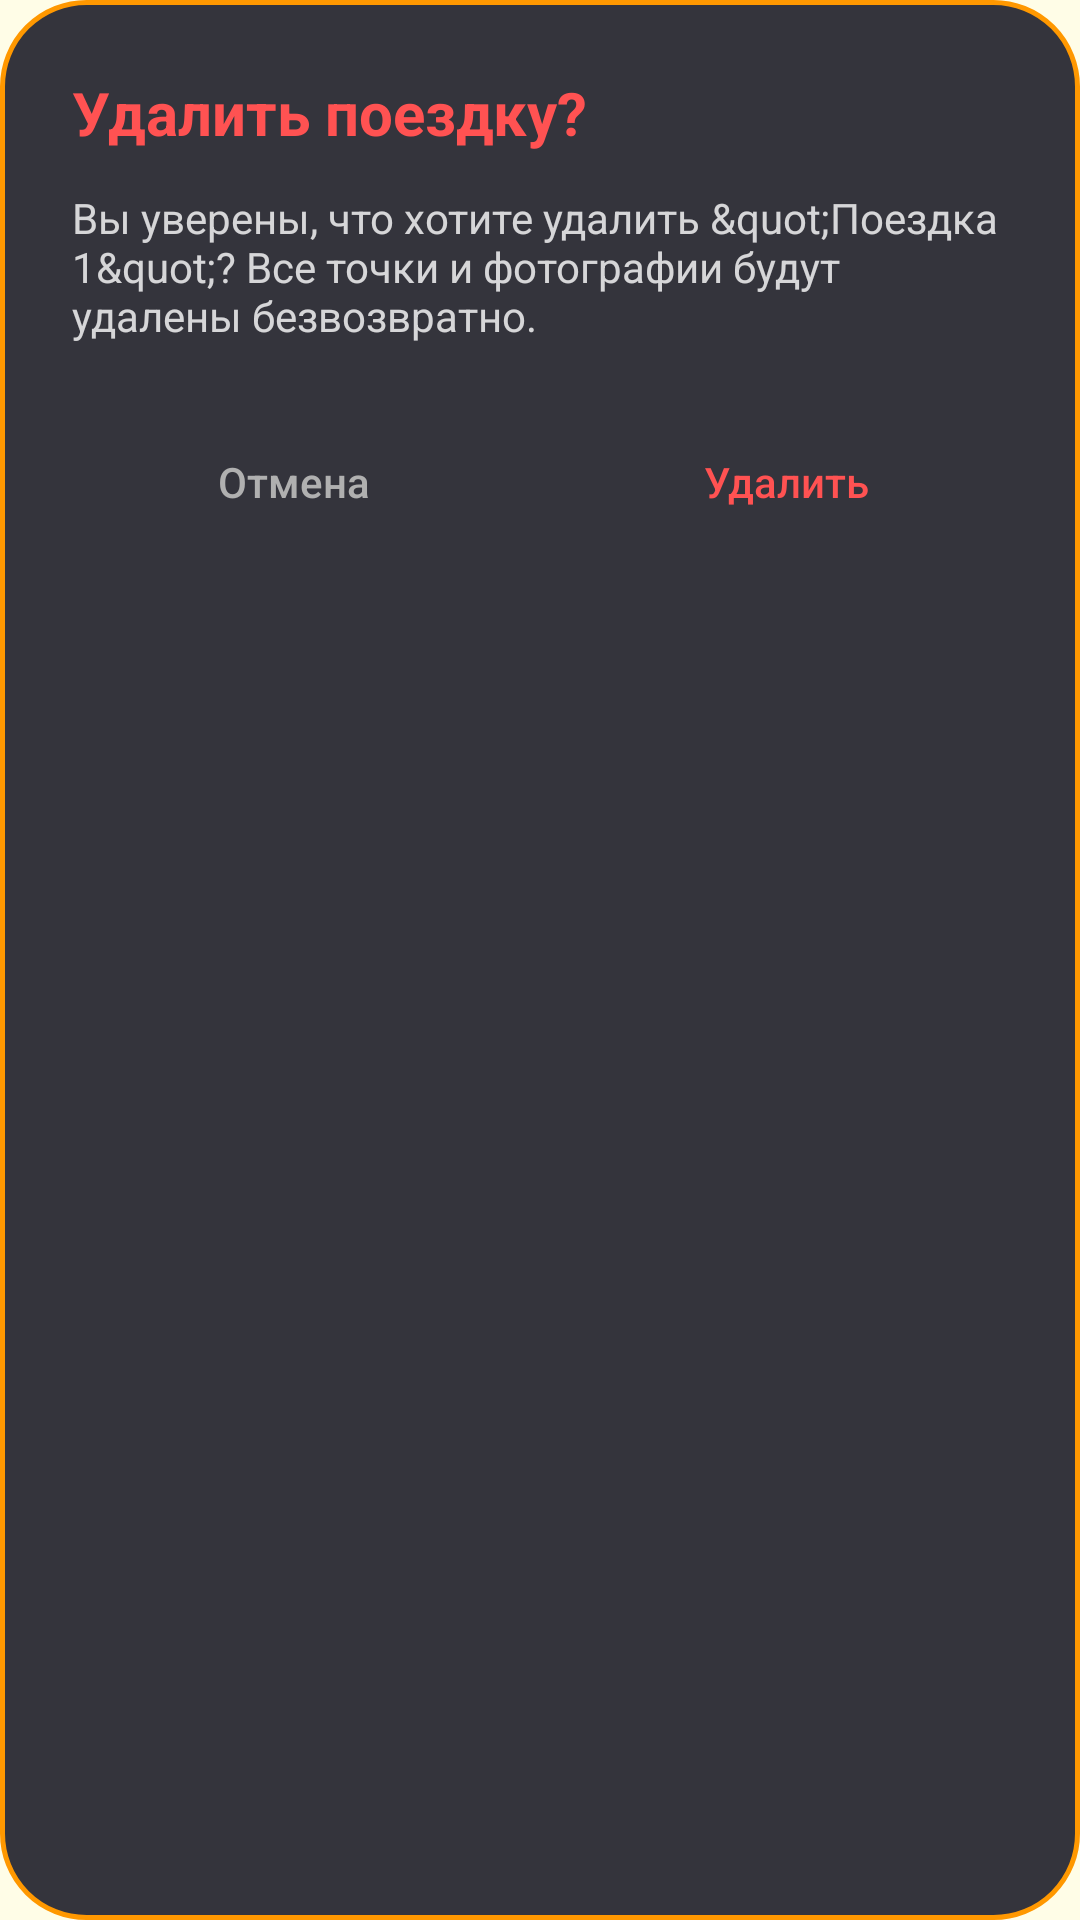

Here is an Android app screen rendered from its layout file. Give the layout XML and the strings, colors and styles it references.
<!-- AndroidManifest.xml: application theme Theme.OzTrip -->
<!-- res/layout/dialog_confirm_delete.xml -->
<?xml version="1.0" encoding="utf-8"?>
<LinearLayout xmlns:android="http://schemas.android.com/apk/res/android"
    android:layout_width="match_parent"
    android:layout_height="wrap_content"
    android:orientation="vertical"
    android:padding="24dp"
    android:background="@drawable/bg_dialog_premium">

    <TextView
        android:layout_width="wrap_content"
        android:layout_height="wrap_content"
        android:text="@string/text_62"
        android:textColor="#FF5252"
        android:textSize="20sp"
        android:textStyle="bold"
        android:layout_marginBottom="12dp" />

    <TextView
        android:id="@+id/tvConfirmMessage"
        android:layout_width="wrap_content"
        android:layout_height="wrap_content"
        android:text="@string/text_63"
        android:textColor="#CCFFFFFF"
        android:textSize="14sp"
        android:layout_marginBottom="24dp" />

    <LinearLayout
        android:layout_width="match_parent"
        android:layout_height="wrap_content"
        android:orientation="horizontal"
        android:gravity="center">

        <Button
            android:id="@+id/btnConfirmCancel"
            android:layout_width="0dp"
            android:layout_height="44dp"
            android:layout_weight="1"
            android:text="@string/text_55"
            android:textColor="#B0B0B0"
            android:background="?attr/selectableItemBackgroundBorderless"
            android:paddingHorizontal="12dp"
            android:textAllCaps="false"
            android:layout_marginEnd="8dp" />

        <Button
            android:id="@+id/btnConfirmDelete"
            android:layout_width="0dp"
            android:layout_height="44dp"
            android:layout_weight="1"
            android:text="@string/text_56"
            android:textColor="#FF5252"
            android:background="?attr/selectableItemBackgroundBorderless"
            android:paddingHorizontal="12dp"
            android:textAllCaps="false"
            android:layout_marginStart="8dp" />
    </LinearLayout>
</LinearLayout>
<!-- resources referenced by this layout -->
<resources>
  <!-- drawable bg_dialog_premium (drawable) -->
  <?xml version="1.0" encoding="utf-8"?>
  <shape xmlns:android="http://schemas.android.com/apk/res/android">
      <solid android:color="#E61E1E2A" />
      <corners android:radius="28dp" />
      <stroke android:width="1.5dp" android:color="#FF9800" />
  </shape>
  <string name="text_55">Отмена</string>
  <string name="text_56">Удалить</string>
  <string name="text_62">Удалить поездку?</string>
  <string name="text_63">Вы уверены, что хотите удалить &amp;quot;Поездка 1&amp;quot;? Все точки и фотографии будут удалены безвозвратно.</string>
  <style name="Theme.OzTrip" parent="Theme.MaterialComponents.DayNight.NoActionBar">
          
          <item name="colorPrimary">#FF9800</item>
          <item name="colorPrimaryVariant">#E65100</item>
          <item name="colorOnPrimary">#FFFFFF</item>
          <item name="colorSecondary">#FF9800</item>
          <item name="colorSecondaryVariant">#E65100</item>
          <item name="colorOnSecondary">#FFFFFF</item>
  
          
          <item name="android:colorBackground">#FFFDE7</item>
          <item name="colorSurface">#FFFFFF</item>
          <item name="colorOnSurface">#212121</item>
  
          
          <item name="android:textColorPrimary">#212121</item>
          <item name="android:textColorSecondary">#757575</item>
      </style>
</resources>
